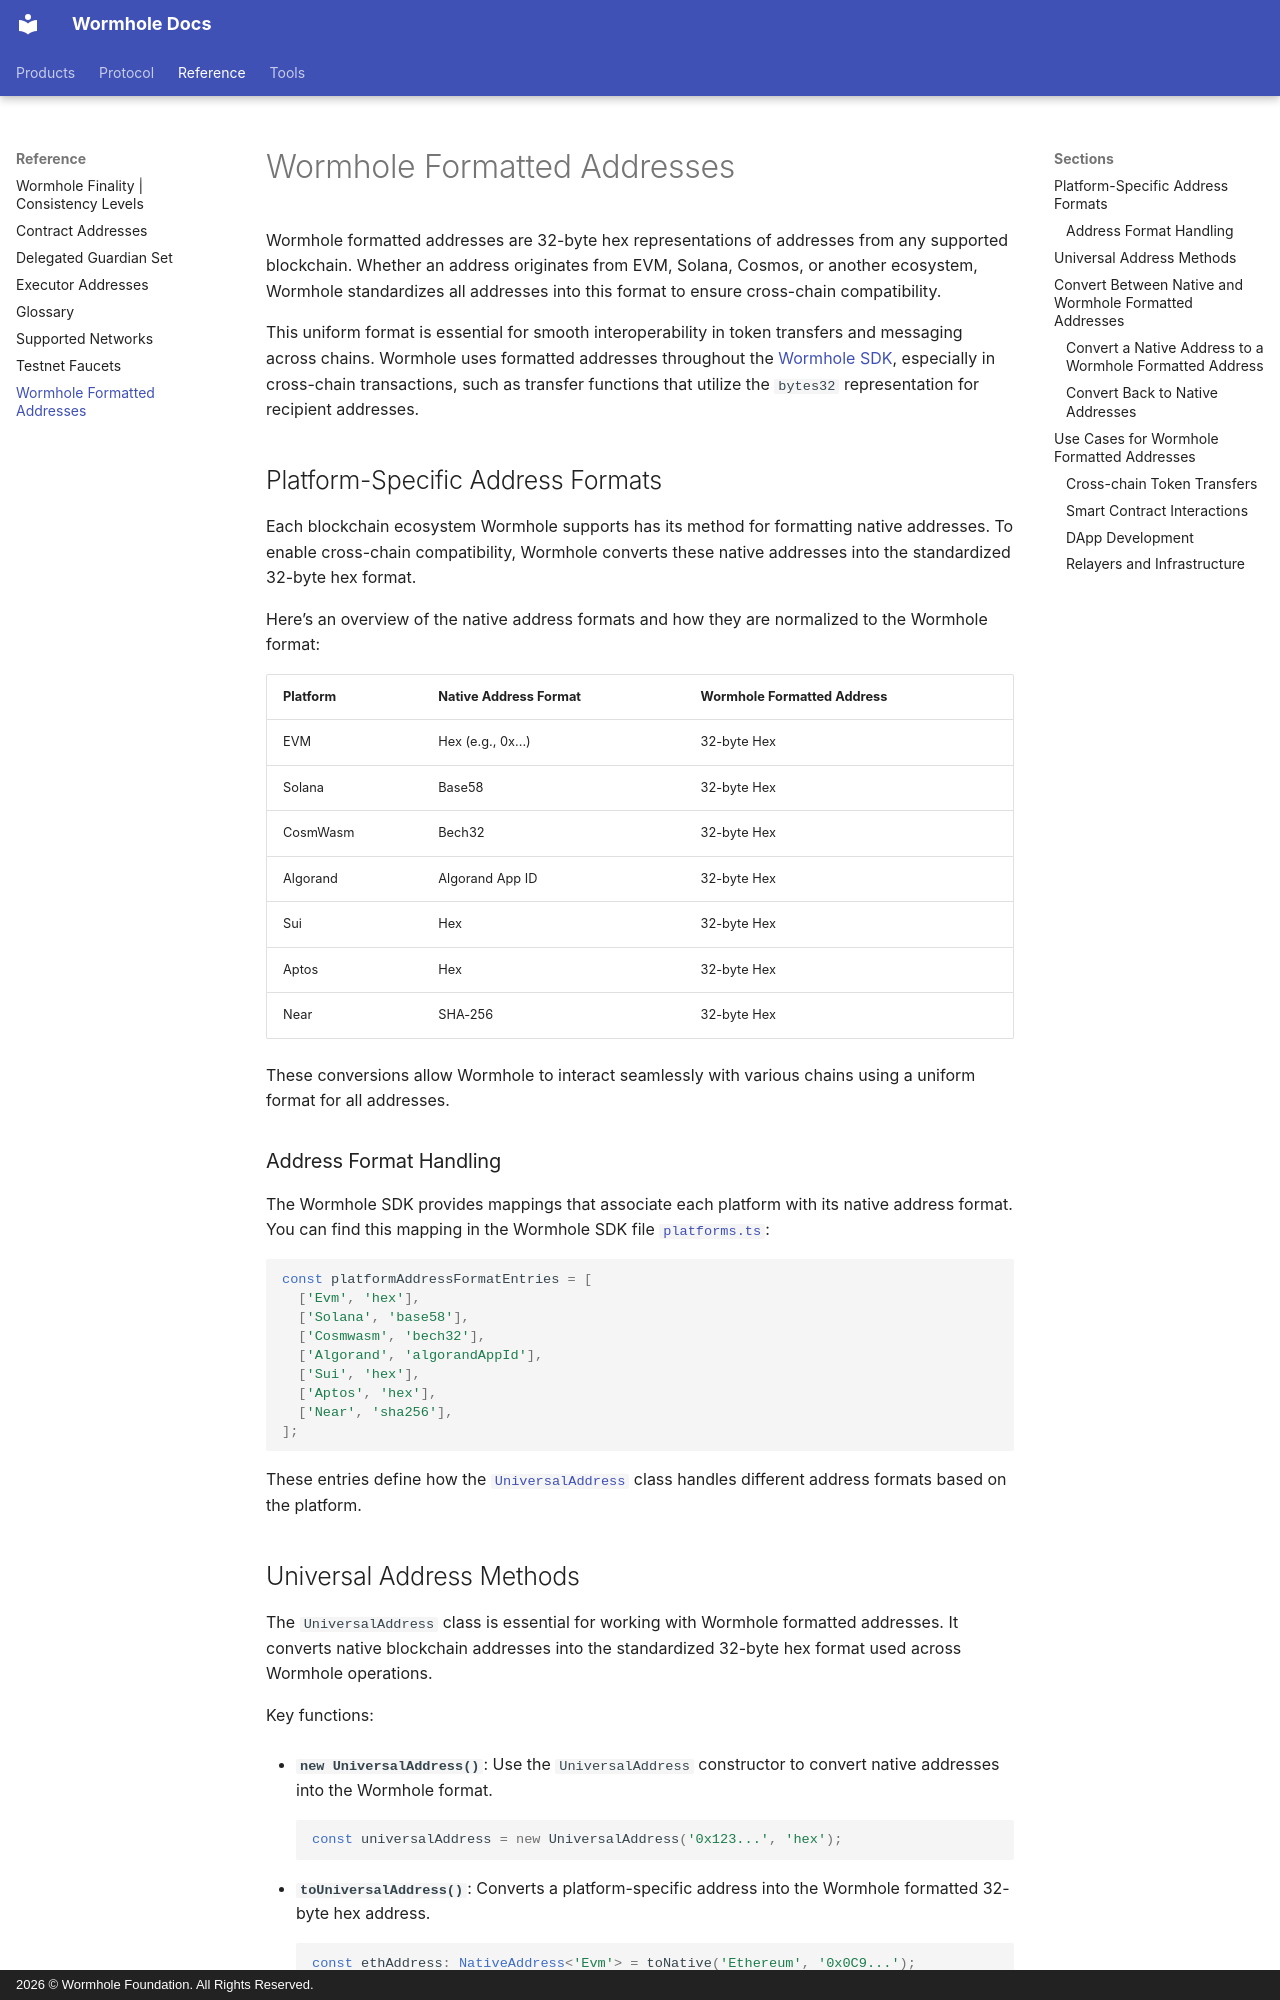

repository: wormhole-foundation/wormhole-docs · page: reference/wormhole-formatted-addresses/index.html · generator: mkdocs · copyright: 2026 © Wormhole Foundation. All Rights Reserved.

---
title: Wormhole Formatted Addresses
description: Explanation of Wormhole formatted 32-byte hex addresses, their conversion, and usage across different blockchain platforms.
categories: Reference
---

# Wormhole Formatted Addresses

Wormhole formatted addresses are 32-byte hex representations of addresses from any supported blockchain. Whether an address originates from EVM, Solana, Cosmos, or another ecosystem, Wormhole standardizes all addresses into this format to ensure cross-chain compatibility.

This uniform format is essential for smooth interoperability in token transfers and messaging across chains. Wormhole uses formatted addresses throughout the [Wormhole SDK](https://github.com/wormhole-foundation/wormhole-sdk-ts){target=\_blank}, especially in cross-chain transactions, such as transfer functions that utilize the `bytes32` representation for recipient addresses.

## Platform-Specific Address Formats

Each blockchain ecosystem Wormhole supports has its method for formatting native addresses. To enable cross-chain compatibility, Wormhole converts these native addresses into the standardized 32-byte hex format.

Here’s an overview of the native address formats and how they are normalized to the Wormhole format:

| Platform        | Native Address Format            | Wormhole Formatted Address |
|-----------------|----------------------------------|----------------------------|
| EVM             |  Hex (e.g., 0x...)               |  32-byte Hex               |
| Solana          |  Base58                          |  32-byte Hex               |
| CosmWasm        |  Bech32                          |  32-byte Hex               |
| Algorand        |  Algorand App ID                 |  32-byte Hex               |
| Sui             |  Hex                             |  32-byte Hex               |
| Aptos           |  Hex                             |  32-byte Hex               |
| Near            |  SHA-256                         |  32-byte Hex               |

These conversions allow Wormhole to interact seamlessly with various chains using a uniform format for all addresses.

### Address Format Handling

The Wormhole SDK provides mappings that associate each platform with its native address format. You can find this mapping in the Wormhole SDK file [`platforms.ts`](https://github.com/wormhole-foundation/wormhole-sdk-ts/blob/007f61b27c650c1cf0fada2436f79940dfa4f211/core/base/src/constants/platforms.ts#L93-L102){target=\_blank}:

```typescript
const platformAddressFormatEntries = [
  ['Evm', 'hex'],
  ['Solana', 'base58'],
  ['Cosmwasm', 'bech32'],
  ['Algorand', 'algorandAppId'],
  ['Sui', 'hex'],
  ['Aptos', 'hex'],
  ['Near', 'sha256'],
];
```

These entries define how the [`UniversalAddress`](https://github.com/wormhole-foundation/wormhole-sdk-ts/blob/007f61b27c650c1cf0fada2436f79940dfa4f211/core/definitions/src/universalAddress.ts#L23){target=\_blank} class handles different address formats based on the platform.
